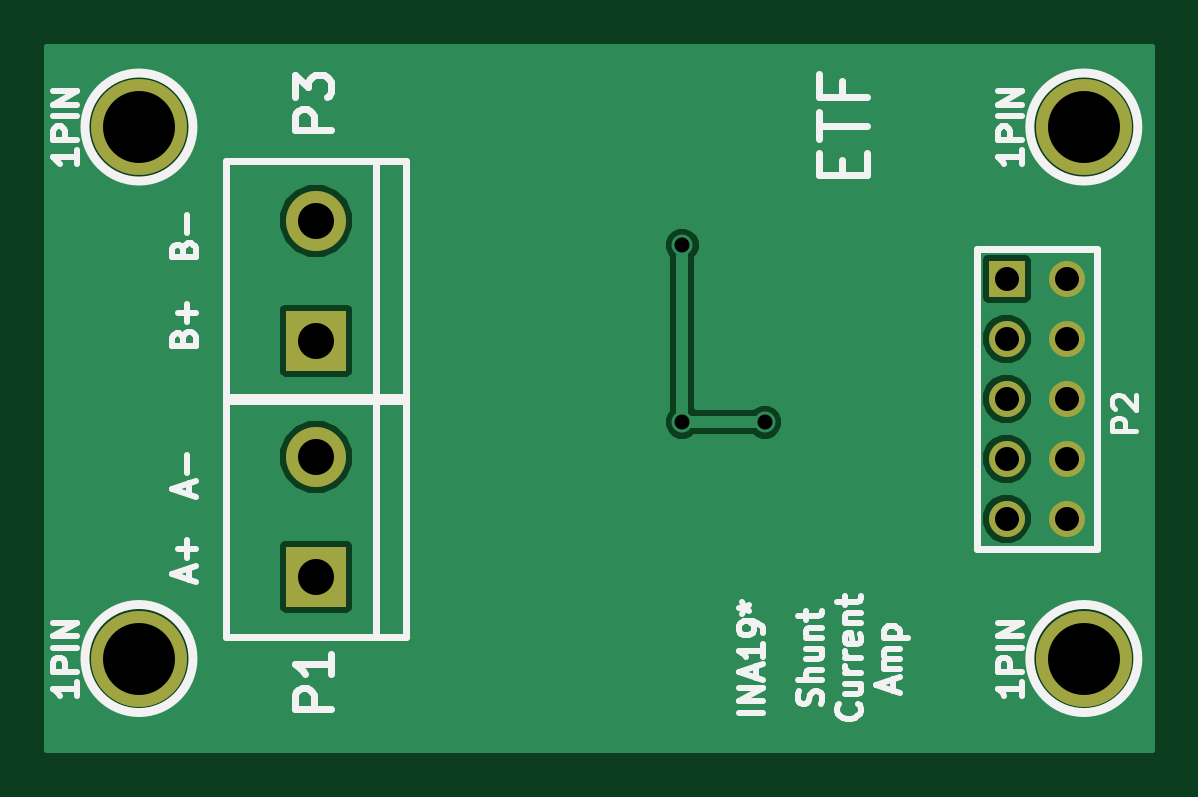
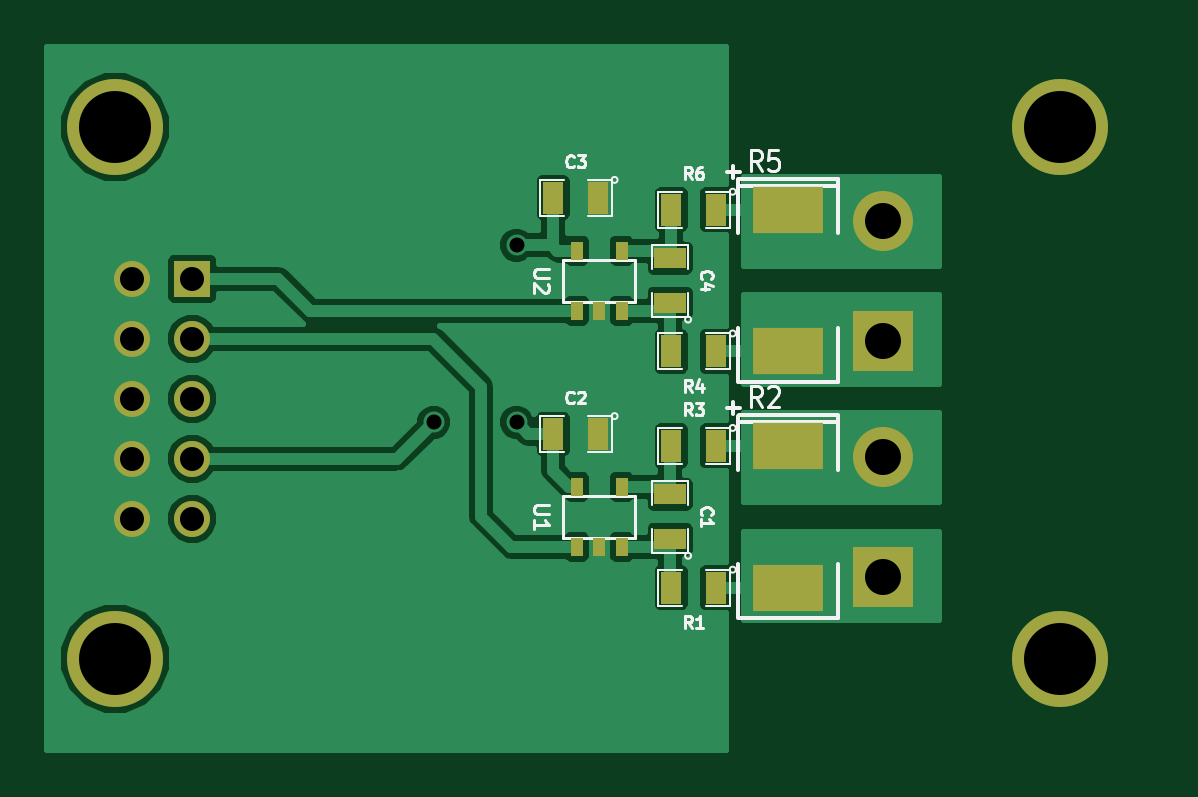
Circuit board: 7 layer files. Board 46.7 x 29.7 mm.
- bottom_copper: inaboardrotate-B_Cu.gbl (26221 bytes)
- bottom_mask: inaboardrotate-B_Mask.gbs (1369 bytes)
- bottom_silk: inaboardrotate-B_SilkS.gbo (9928 bytes)
- top_copper: inaboardrotate-F_Cu.gtl (11741 bytes)
- top_mask: inaboardrotate-F_Mask.gts (709 bytes)
- top_silk: inaboardrotate-F_SilkS.gto (9561 bytes)
- drill: inaboardrotate.drl (546 bytes)

=== bottom_copper: inaboardrotate-B_Cu.gbl (26221 bytes, source omitted) ===
=== bottom_mask: inaboardrotate-B_Mask.gbs ===
G04 (created by PCBNEW (2013-mar-13)-testing) date Thu 04 Apr 2013 07:07:45 PM CEST*
%MOIN*%
G04 Gerber Fmt 3.4, Leading zero omitted, Abs format*
%FSLAX34Y34*%
G01*
G70*
G90*
G04 APERTURE LIST*
%ADD10C,0.006*%
%ADD11R,0.02X0.03*%
%ADD12R,0.1181X0.0787*%
%ADD13R,0.055X0.035*%
%ADD14R,0.035X0.055*%
%ADD15R,0.06X0.06*%
%ADD16C,0.06*%
%ADD17R,0.1X0.1*%
%ADD18C,0.1*%
%ADD19C,0.16*%
G04 APERTURE END LIST*
G54D10*
G54D11*
X43288Y-47153D03*
X42538Y-47153D03*
X43288Y-46153D03*
X42913Y-47153D03*
X42538Y-46153D03*
X43288Y-51090D03*
X42538Y-51090D03*
X43288Y-50090D03*
X42913Y-51090D03*
X42538Y-50090D03*
G54D12*
X39763Y-45472D03*
X39763Y-47834D03*
X39763Y-49409D03*
X39763Y-51771D03*
G54D13*
X41732Y-47028D03*
X41732Y-46278D03*
X41732Y-50965D03*
X41732Y-50215D03*
G54D14*
X40963Y-51771D03*
X41713Y-51771D03*
X40963Y-49409D03*
X41713Y-49409D03*
X40963Y-47834D03*
X41713Y-47834D03*
X40963Y-45472D03*
X41713Y-45472D03*
X42932Y-45275D03*
X43682Y-45275D03*
X42932Y-49212D03*
X43682Y-49212D03*
G54D15*
X49696Y-46622D03*
G54D16*
X50696Y-46622D03*
X49696Y-47622D03*
X50696Y-47622D03*
X49696Y-48622D03*
X50696Y-48622D03*
X49696Y-49622D03*
X50696Y-49622D03*
X49696Y-50622D03*
X50696Y-50622D03*
G54D17*
X38188Y-51590D03*
G54D18*
X38188Y-49590D03*
G54D17*
X38188Y-47653D03*
G54D18*
X38188Y-45653D03*
G54D19*
X35236Y-52952D03*
X50984Y-52952D03*
X35236Y-44094D03*
X50984Y-44094D03*
M02*

=== bottom_silk: inaboardrotate-B_SilkS.gbo (9928 bytes, source omitted) ===
=== top_copper: inaboardrotate-F_Cu.gtl (11741 bytes, source omitted) ===
=== top_mask: inaboardrotate-F_Mask.gts ===
G04 (created by PCBNEW (2013-mar-13)-testing) date Thu 04 Apr 2013 07:07:45 PM CEST*
%MOIN*%
G04 Gerber Fmt 3.4, Leading zero omitted, Abs format*
%FSLAX34Y34*%
G01*
G70*
G90*
G04 APERTURE LIST*
%ADD10C,0.006*%
%ADD11R,0.06X0.06*%
%ADD12C,0.06*%
%ADD13R,0.1X0.1*%
%ADD14C,0.1*%
%ADD15C,0.16*%
G04 APERTURE END LIST*
G54D10*
G54D11*
X49696Y-46622D03*
G54D12*
X50696Y-46622D03*
X49696Y-47622D03*
X50696Y-47622D03*
X49696Y-48622D03*
X50696Y-48622D03*
X49696Y-49622D03*
X50696Y-49622D03*
X49696Y-50622D03*
X50696Y-50622D03*
G54D13*
X38188Y-51590D03*
G54D14*
X38188Y-49590D03*
G54D13*
X38188Y-47653D03*
G54D14*
X38188Y-45653D03*
G54D15*
X35236Y-52952D03*
X50984Y-52952D03*
X35236Y-44094D03*
X50984Y-44094D03*
M02*

=== top_silk: inaboardrotate-F_SilkS.gto (9561 bytes, source omitted) ===
=== drill: inaboardrotate.drl ===
M48
;DRILL file {Pcbnew (2013-mar-13)-testing} date Thu 04 Apr 2013 07:07:48 PM CEST
;FORMAT={-:-/ absolute / inch / decimal}
FMAT,2
INCH,TZ
T1C0.025
T2C0.040
T3C0.060
T4C0.120
%
G90
G05
M72
T1
X4.4291Y-4.6063
X4.4291Y-4.9016
X4.5669Y-4.9016
T2
X4.9697Y-4.6622
X4.9697Y-4.7622
X4.9697Y-4.8622
X4.9697Y-4.9622
X4.9697Y-5.0622
X5.0697Y-4.6622
X5.0697Y-4.7622
X5.0697Y-4.8622
X5.0697Y-4.9622
X5.0697Y-5.0622
T3
X3.8189Y-4.5654
X3.8189Y-4.7654
X3.8189Y-4.9591
X3.8189Y-5.1591
T4
X3.5236Y-4.4094
X3.5236Y-5.2953
X5.0984Y-4.4094
X5.0984Y-5.2953
T0
M30
